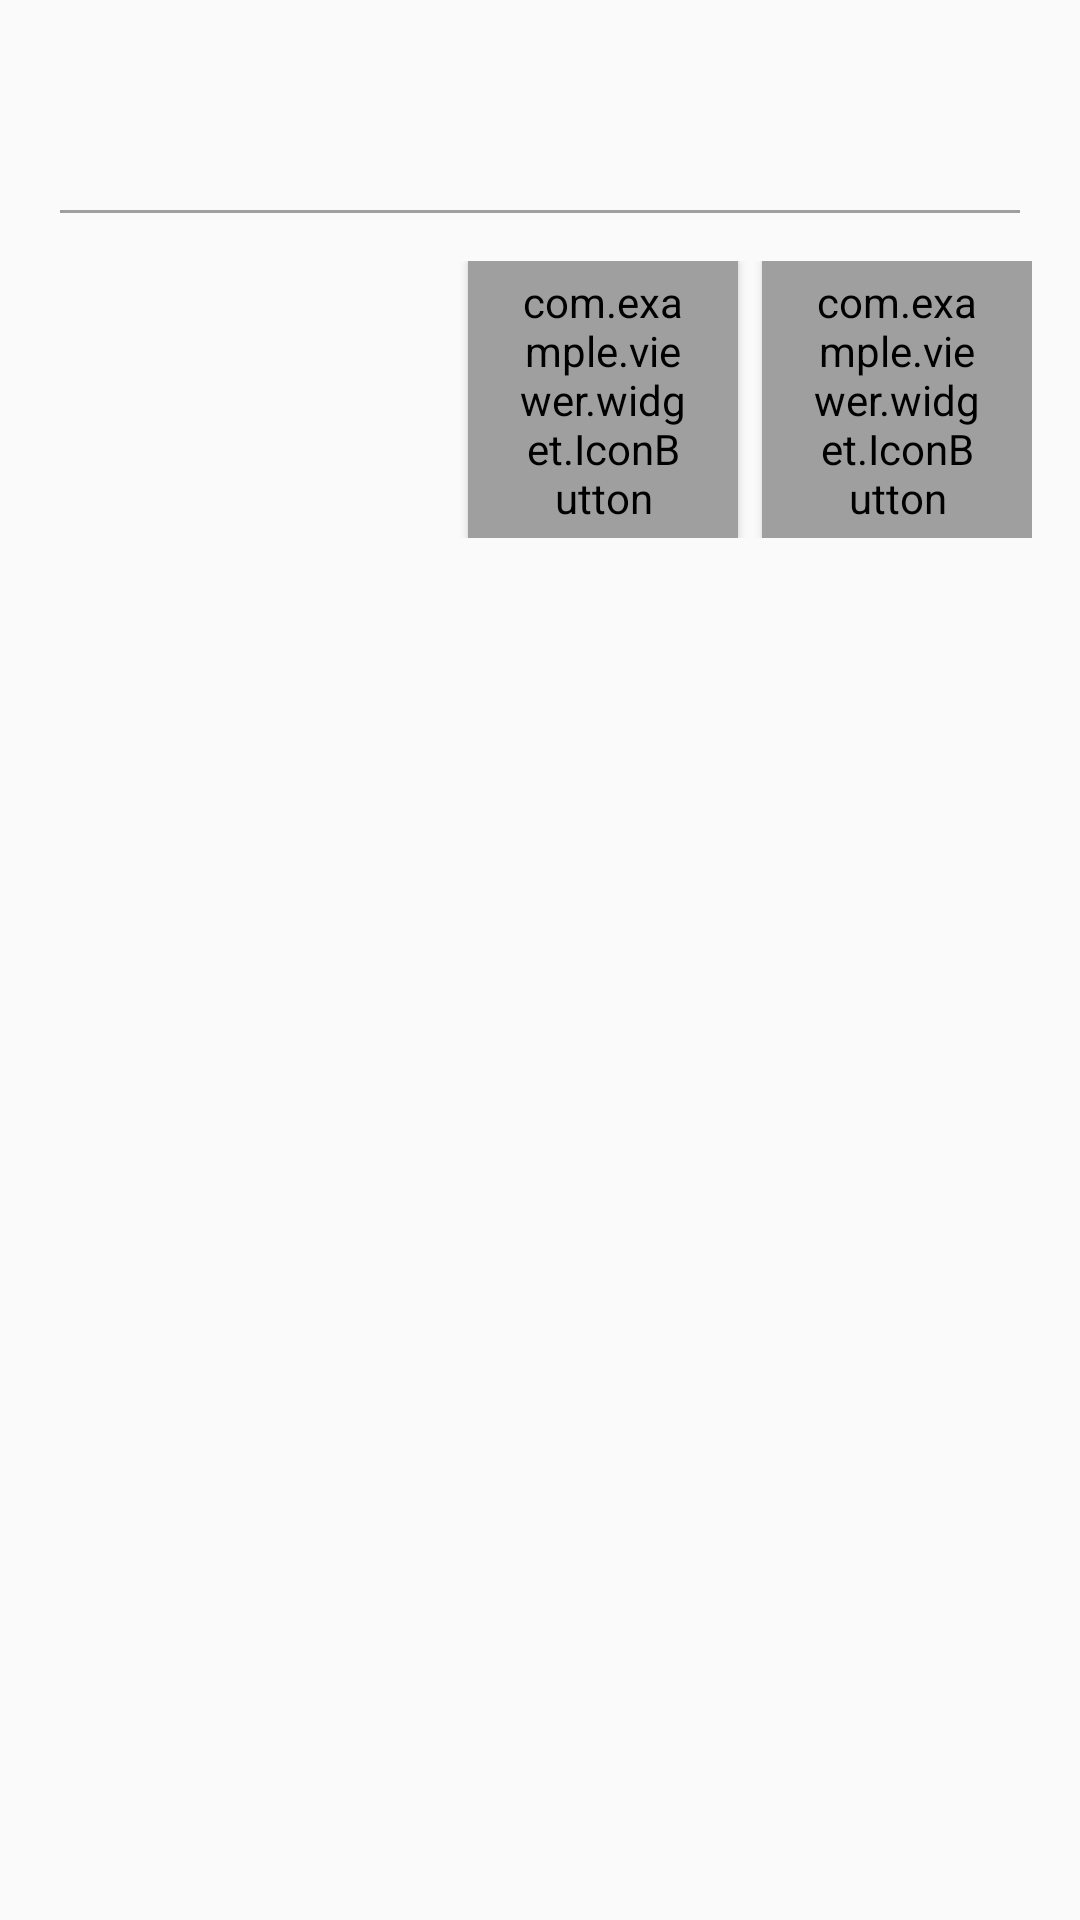

Write the Android layout XML for this screen, with the resource values it uses.
<!-- AndroidManifest.xml: application theme Theme.Viewer -->
<!-- res/layout/dialog_simple_edit_text.xml -->
<?xml version="1.0" encoding="utf-8"?>
<LinearLayout xmlns:android="http://schemas.android.com/apk/res/android"
    android:layout_width="wrap_content"
    android:layout_height="wrap_content"
    xmlns:app="http://schemas.android.com/apk/res-auto"
    android:background="@color/darkgrey"
    android:orientation="vertical"
    android:padding="16dp">

    <TextView
        android:id="@+id/title_textView"
        android:layout_width="match_parent"
        android:layout_height="wrap_content"
        android:paddingHorizontal="4dp"
        android:textSize="16sp"
        android:textColor="@color/white"/>

    <EditText
        android:id="@+id/editText"
        android:layout_width="match_parent"
        android:layout_height="wrap_content"
        android:textSize="18sp"
        android:backgroundTint="@color/grey"
        android:textColor="@color/white"
        android:textColorHint="@color/grey"/>

    <LinearLayout
        android:layout_width="match_parent"
        android:layout_height="wrap_content"
        android:layout_marginTop="8dp"
        android:gravity="end">

        <com.example.viewer.widget.IconButton
            style="@style/IconButtonCommonStyle"
            android:id="@+id/cancel_button"
            android:layout_width="90dp"
            android:layout_height="wrap_content"
            android:textColor="@color/black"
            android:backgroundTint="@color/grey"
            app:viewIcon="@string/fa_xmark"
            app:viewText="@string/cancel"/>

        <com.example.viewer.widget.IconButton
            style="@style/IconButtonCommonStyle"
            android:id="@+id/confirm_button"
            android:layout_width="90dp"
            android:layout_height="wrap_content"
            android:layout_marginStart="8dp"
            android:textColor="@color/black"
            android:backgroundTint="@color/grey"
            app:viewIcon="@string/fa_check"
            app:viewText="@string/confirm"/>

    </LinearLayout>

</LinearLayout>
<!-- resources referenced by this layout -->
<resources>
  <color name="black">#FF000000</color>
  <color name="grey">#9F9F9F</color>
  <color name="white">#FFFFFFFF</color>
  <string name="cancel">取消</string>
  <string name="confirm">確定</string>
  <string name="fa_check">\uf00c</string>
  <string name="fa_xmark">\uf00d</string>
  <style name="IconButtonCommonStyle" parent="Widget.MaterialComponents.Button">
          <item name="android:theme">@style/Theme.MaterialComponents.Light</item>
          <item name="android:gravity">center</item>
          <item name="rippleColor">@color/transparent</item>
      </style>
  <style name="Theme.Viewer" parent="Theme.AppCompat.Light.NoActionBar" />
  <color name="transparent">#00FFFFFF</color>
</resources>
